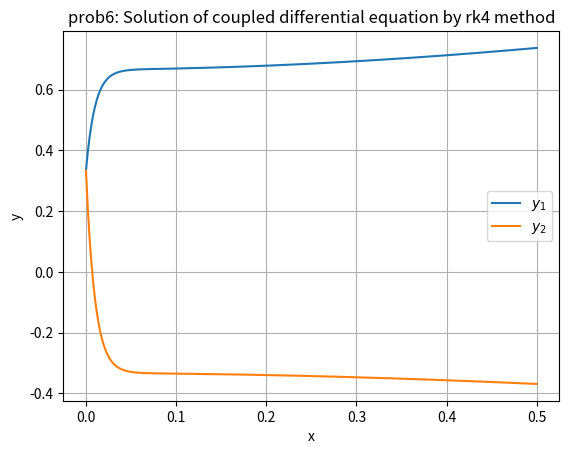

Write Python code to recreate this figure.
#Prob 6: We have implemented Rk4 method to solve these 

import numpy as np
import matplotlib.pyplot as plt

def f1(x,y1,y2):
	return 32*y1+66*y2+2/3*x+2/3
def f2(x,y1,y2):					# These two functions return dy1/dx and dy2/dx
	return -66*y1-133*y2-1/3*x-1/3

x=0
y1=1/3
y2=1/3
h=0.001
xl,y1l,y2l=[],[],[]

while(x<=0.5+h):
	xl.append(x)
	y1l.append(y1)
	y2l.append(y2)

	k1=h*f1(x,y1,y2)
	l1=h*f2(x,y1,y2)

	k2=h*f1(x+h/2,y1+k1/2,y2+l1/2)
	l2=h*f2(x+h/2,y1+k1/2,y2+l1/2)

	k3=h*f1(x+h/2,y1+k2/2,y2+l2/2)
	l3=h*f2(x+h/2,y1+k2/2,y2+l2/2)

	k4=h*f1(x+h,y1+k3,y2+l3)
	l4=h*f2(x+h,y1+k3,y2+l3)

	y1+=1/6*(k1+k4+2*(k2+k3))				#standard rk4 formula
	y2+=1/6*(l1+l4+2*(l2+l3))
	x+=h

#plotting the result

plt.title("prob6: Solution of coupled differential equation by rk4 method")
plt.plot(xl,y1l,label=r'$y_1$')
plt.plot(xl,y2l,label=r'$y_2$')
plt.xlabel("x")
plt.ylabel("y")
plt.grid(True)
plt.legend()
plt.show()

